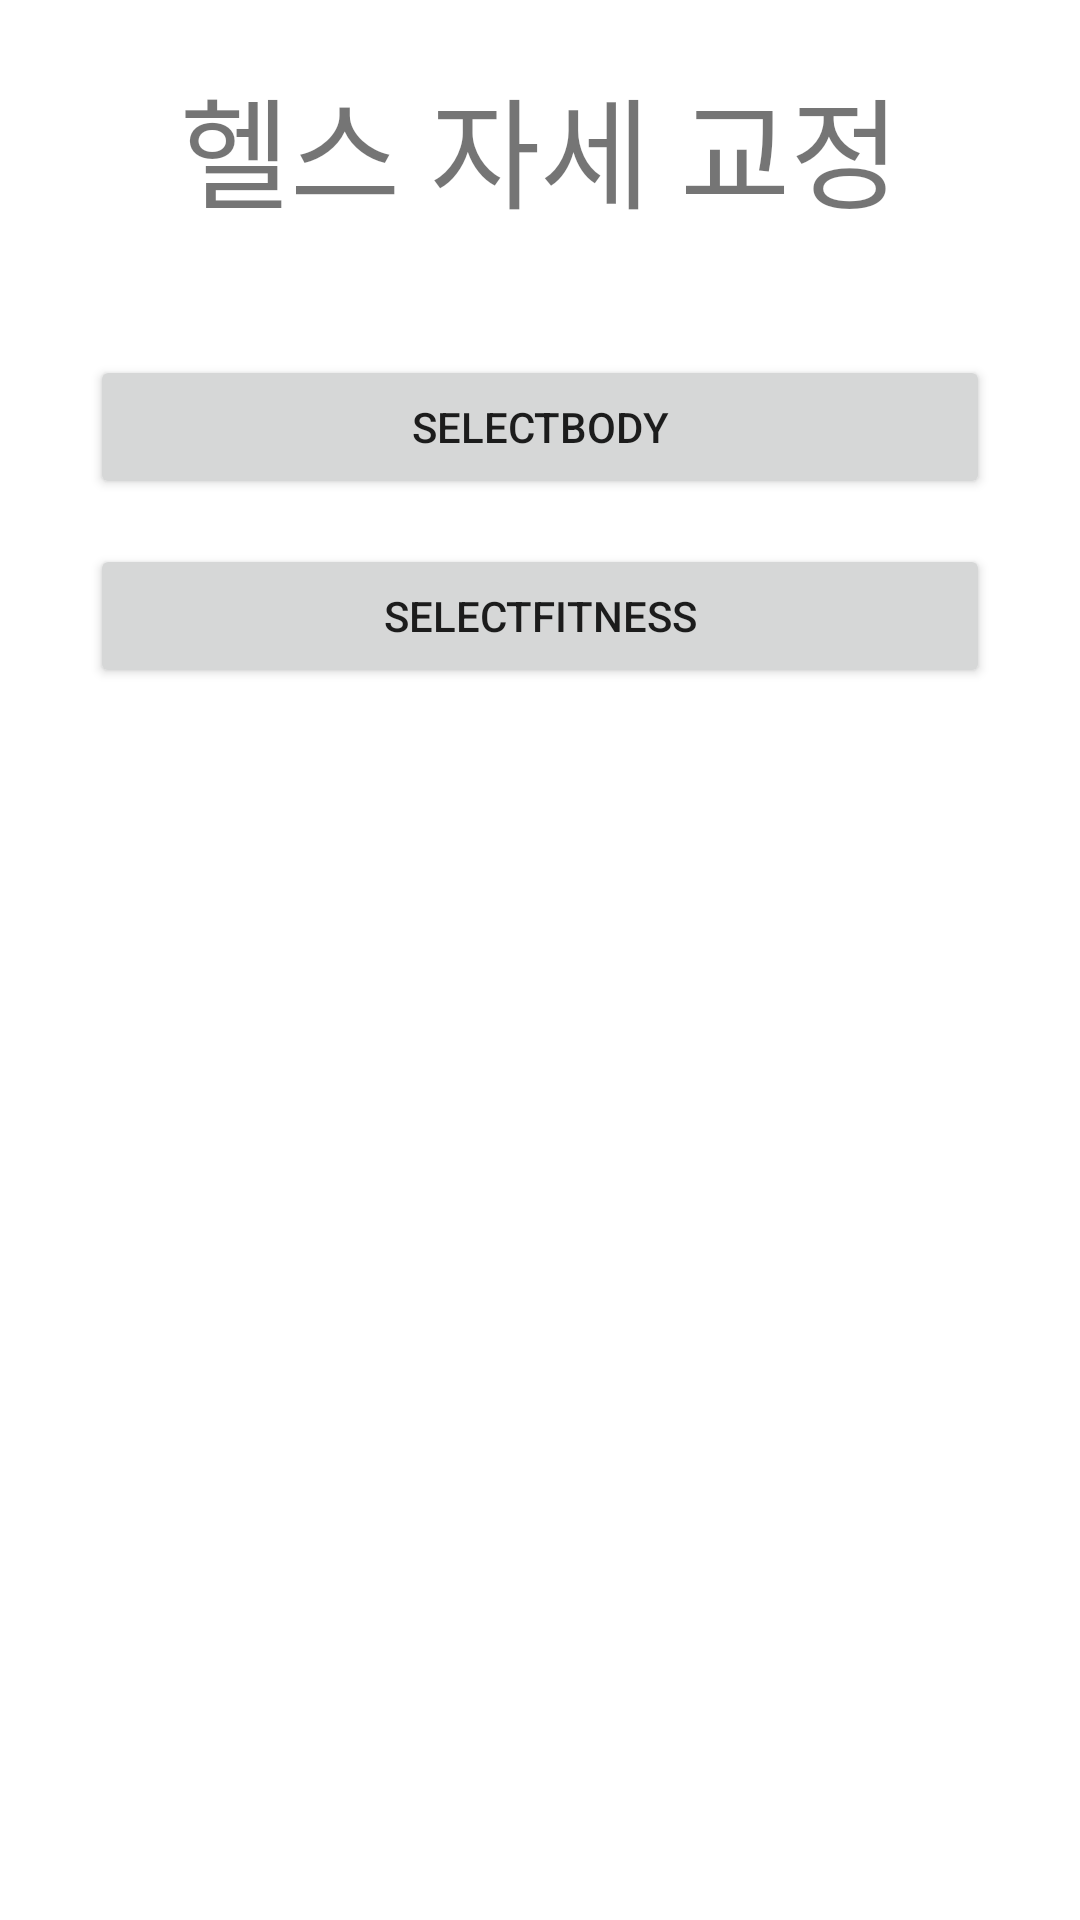

Layout XML and referenced resources for this Android screen:
<!-- AndroidManifest.xml: application theme Theme.Practice_fitness -->
<!-- res/layout/activity_main.xml -->
<?xml version="1.0" encoding="utf-8"?>
<androidx.constraintlayout.widget.ConstraintLayout xmlns:android="http://schemas.android.com/apk/res/android"
    xmlns:app="http://schemas.android.com/apk/res-auto"
    xmlns:tools="http://schemas.android.com/tools"
    android:layout_width="match_parent"
    android:layout_height="match_parent"
    tools:context=".MainActivity">

    <TextView
        android:id="@+id/appName"
        android:layout_width="match_parent"
        android:layout_height="wrap_content"
        android:layout_marginTop="20dp"
        android:gravity="center"
        android:text="헬스 자세 교정"
        android:textSize="40dp"
        app:layout_constraintEnd_toEndOf="parent"
        app:layout_constraintStart_toStartOf="parent"
        app:layout_constraintTop_toTopOf="parent" />

    <Button
        android:id="@+id/selectBody"
        android:layout_width="match_parent"
        android:layout_height="wrap_content"
        app:layout_constraintStart_toStartOf="parent"
        app:layout_constraintTop_toBottomOf="@+id/appName"
        android:layout_marginTop="40dp"
        android:layout_marginEnd="30dp"
        android:layout_marginStart="30dp"
        android:text="selectBody"/>

    <Button
        android:id="@+id/selectFitness"
        android:layout_width="match_parent"
        android:layout_height="wrap_content"
        app:layout_constraintStart_toStartOf="parent"
        app:layout_constraintTop_toBottomOf="@+id/selectBody"
        android:layout_marginTop="15dp"
        android:layout_marginEnd="30dp"
        android:layout_marginStart="30dp"
        android:text="selectFitness"/>



</androidx.constraintlayout.widget.ConstraintLayout>
<!-- resources referenced by this layout -->
<resources>
  <style name="Theme.Practice_fitness" parent="Theme.MaterialComponents.DayNight.DarkActionBar">
          
          <item name="colorPrimary">@color/purple_500</item>
          <item name="colorPrimaryVariant">@color/purple_700</item>
          <item name="colorOnPrimary">@color/white</item>
          
          <item name="colorSecondary">@color/teal_200</item>
          <item name="colorSecondaryVariant">@color/teal_700</item>
          <item name="colorOnSecondary">@color/black</item>
          
          <item name="android:statusBarColor" tools:targetApi="l">?attr/colorPrimaryVariant</item>
          
      </style>
  <!-- not gathered from this repository: default colours our renderer supplied (Android Studio template values) -->
  <color name="purple_500">#FF6200EE</color>
  <color name="purple_700">#FF3700B3</color>
  <color name="teal_200">#FF03DAC5</color>
  <color name="teal_700">#FF018786</color>
  <color name="black">#FF000000</color>
  <color name="white">#FFFFFFFF</color>
</resources>
